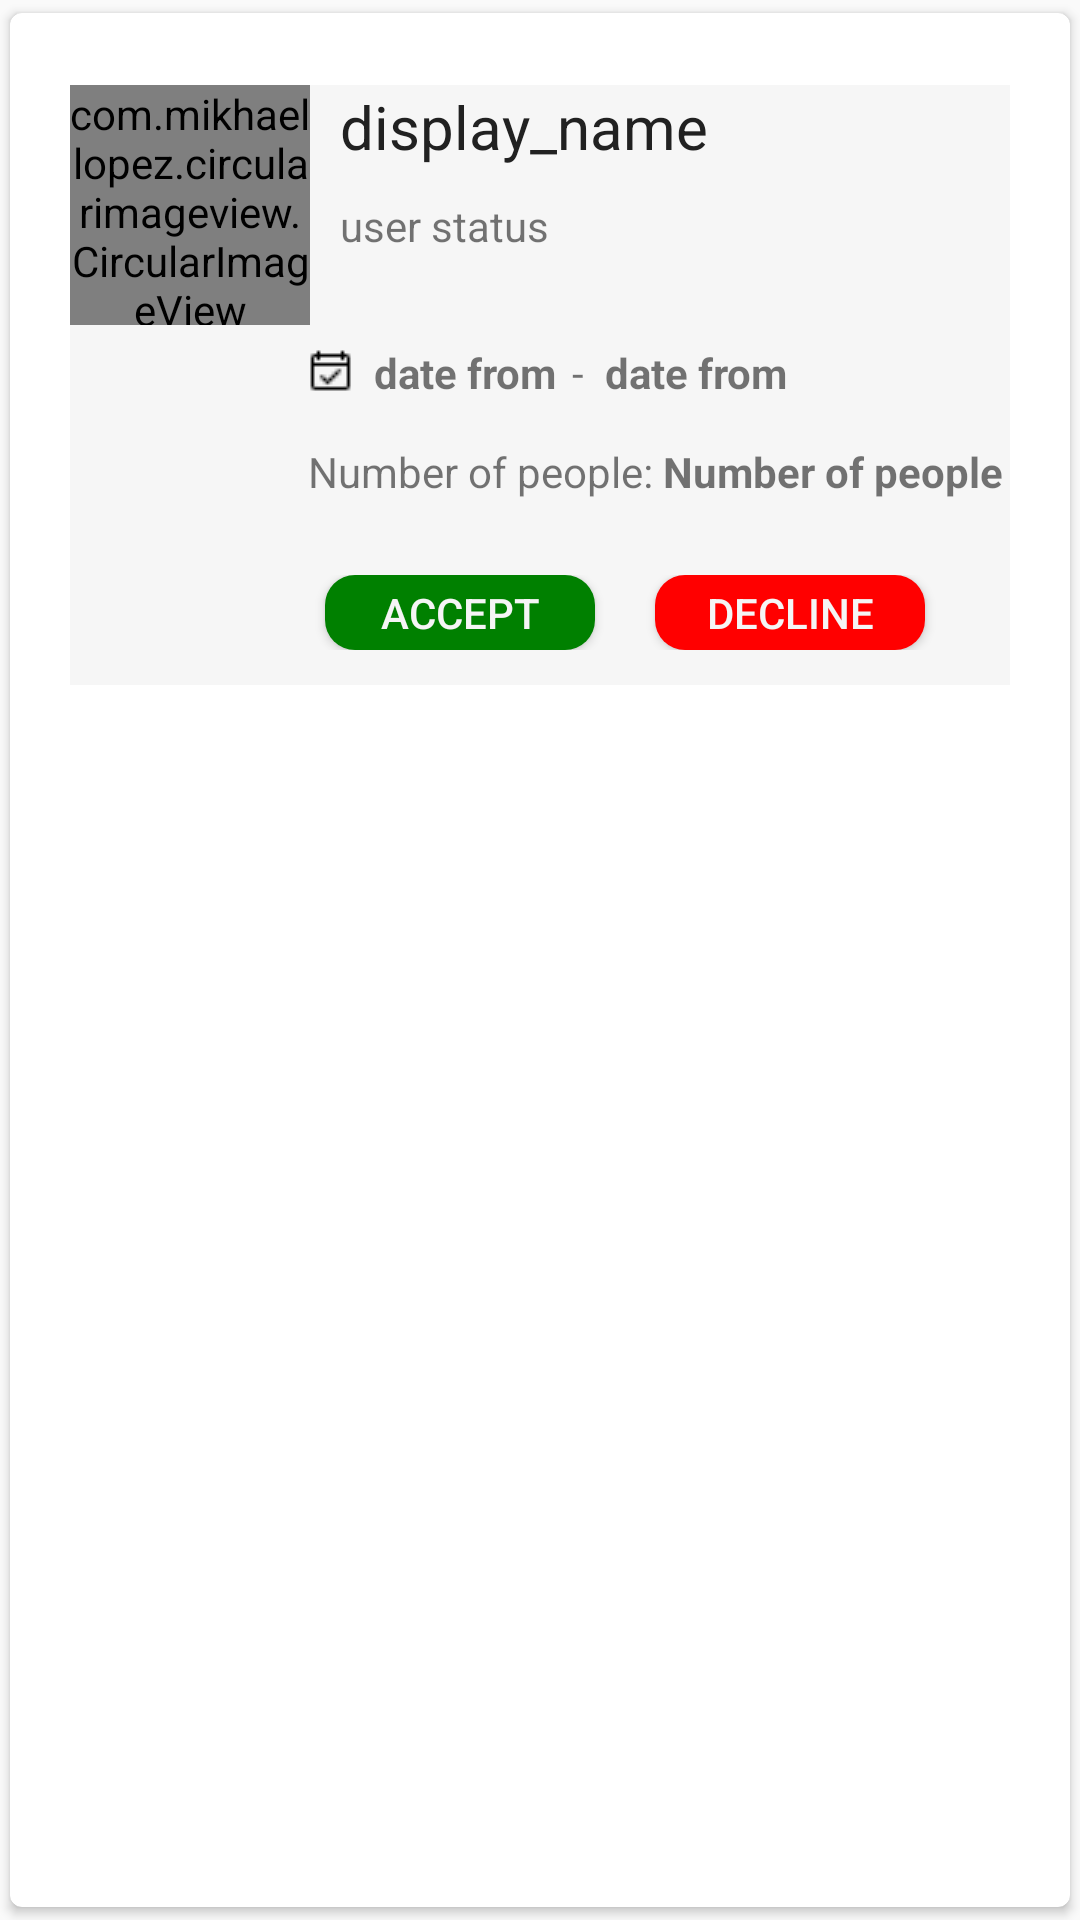

Write the Android layout XML for this screen, with the resource values it uses.
<!-- AndroidManifest.xml: application theme AppTheme -->
<!-- res/layout/request_recycle.xml -->
<?xml version="1.0" encoding="utf-8"?>
<androidx.cardview.widget.CardView xmlns:android="http://schemas.android.com/apk/res/android"
    xmlns:tools="http://schemas.android.com/tools"
    android:layout_width="match_parent"
    android:layout_height="wrap_content"
    xmlns:app="http://schemas.android.com/apk/res-auto"
    android:layout_marginLeft="8dp"
    android:layout_marginRight="8dp"
    android:layout_marginTop="1dp"
    app:cardCornerRadius="4dp"
    app:cardUseCompatPadding="true"


    app:contentPadding="20dp">


    <LinearLayout
        android:layout_width="420dp"
        android:layout_height="200dp"

        android:layout_centerHorizontal="true"
        android:layout_marginTop="4dp"
        android:layout_marginBottom="10dp"
        android:background="#F6F6F6"
        android:orientation="horizontal">

        <com.mikhaellopez.circularimageview.CircularImageView
            android:id="@+id/request_profile_image"
            android:layout_width="80dp"
            android:layout_height="80dp"
            android:src="@drawable/profile_image" />

        <LinearLayout
            android:layout_width="match_parent"
            android:layout_height="wrap_content"
            android:orientation="vertical">

            <TextView
                android:id="@+id/request_fullName"
                android:layout_width="wrap_content"
                android:layout_height="wrap_content"
                android:layout_marginLeft="5dp"
                android:layout_marginTop="-5dp"
                android:fontFamily="sans-serif"
                android:padding="5dp"
                android:text="@string/display_name"
                android:textColor="@color/primary_txt"
                android:textSize="20dp"
                android:textStyle="normal"


                />

            <TextView
                android:id="@+id/request_status"
                android:layout_width="wrap_content"
                android:layout_height="wrap_content"
                android:layout_marginLeft="5dp"
                android:layout_marginBottom="20dp"
                android:padding="5dp"
                android:text="user status"
                android:textSize="14sp" />

            <LinearLayout
                android:layout_width="match_parent"
                android:layout_height="wrap_content"
                android:orientation="horizontal"

                >

                <TextView
                    android:id="@+id/date_from"
                    android:layout_width="wrap_content"
                    android:layout_height="wrap_content"
                    android:layout_marginLeft="-6dp"
                    android:drawableStart="@drawable/calender"
                    android:drawablePadding="6dp"
                    android:padding="5dp"
                    android:text="date from"
                    android:textSize="14sp"
                    android:textStyle="bold"

                    />

                <TextView
                    android:layout_width="wrap_content"
                    android:layout_height="wrap_content"
                    android:layout_marginLeft="0dp"
                    android:padding="0dp"
                    android:text="-"
                    android:textSize="14sp" />

                <TextView
                    android:id="@+id/date_to"
                    android:layout_width="wrap_content"
                    android:layout_height="wrap_content"
                    android:layout_marginLeft="5dp"
                    android:layout_marginBottom="10dp"
                    android:padding="2dp"
                    android:text="date from"
                    android:textSize="14sp"
                    android:textStyle="bold"


                    />

            </LinearLayout>

            <LinearLayout
                android:layout_width="match_parent"
                android:layout_height="wrap_content">

                <TextView
                    android:id="@+id/number"
                    android:layout_width="wrap_content"
                    android:layout_height="wrap_content"
                    android:layout_marginLeft="-6dp"
                    android:layout_marginBottom="20dp"
                    android:padding="5dp"
                    android:text="Number of people:"
                    android:textSize="14sp"


                    />

                <TextView
                    android:id="@+id/number_of_people"
                    android:layout_width="wrap_content"
                    android:layout_height="wrap_content"
                    android:layout_marginLeft="-7dp"
                    android:layout_marginBottom="20dp"
                    android:padding="5dp"
                    android:text="Number of people"
                    android:textSize="14sp"
                    android:textStyle="bold"

                    />


            </LinearLayout>

            <LinearLayout
                android:layout_width="match_parent"
                android:layout_height="wrap_content"
                android:orientation="horizontal">

                <Button
                    android:id="@+id/request_accept_button"
                    android:layout_width="90dp"
                    android:layout_height="25dp"
                    android:layout_marginLeft="5dp"
                    android:background="@drawable/request_recycle"
                    android:text="Accept"
                    android:textColor="@color/edit_text_bg"
                    android:textSize="14sp" />

                <Button
                    android:id="@+id/request_cancel_button"
                    android:layout_width="90dp"
                    android:layout_height="25dp"
                    android:layout_marginLeft="20dp"
                    android:background="@drawable/request_recycle2"
                    android:text="Decline"
                    android:textColor="@color/edit_text_bg"
                    android:textSize="14sp" />


            </LinearLayout>

        </LinearLayout>
    </LinearLayout>


</androidx.cardview.widget.CardView>
<!-- resources referenced by this layout -->
<resources>
  <color name="edit_text_bg">#f5f5f5</color>
  <color name="primary_txt">#212121</color>
  <!-- drawable calender: png bitmap (drawable, 212 bytes) -->
  <!-- drawable request_recycle (drawable) -->
  <?xml version="1.0" encoding="utf-8"?>
  
  <shape xmlns:android="http://schemas.android.com/apk/res/android">
  
      <solid
          android:color="#008000"
          />
  
      <corners
          android:radius="10dp"
          />
  
  </shape>
  <!-- drawable request_recycle2 (drawable) -->
  <?xml version="1.0" encoding="utf-8"?>
  
  <shape xmlns:android="http://schemas.android.com/apk/res/android">
  
      <solid
          android:color="#FF0000"
          />
  
      <corners
          android:radius="10dp"
          />
  
  </shape>
  <string name="display_name">display_name</string>
  <style name="AppTheme" parent="Theme.AppCompat.Light.NoActionBar">
          
          <item name="colorPrimary">@color/colorPrimary</item>
          <item name="colorPrimaryDark">@color/colorPrimaryDark</item>
          <item name="colorAccent">@color/colorAccent</item>
          <item name="android:windowFullscreen">true</item>
  
      </style>
  <color name="colorPrimary">#3F51B5</color>
  <color name="colorPrimaryDark">#141932</color>
  <color name="colorAccent">#ff563f</color>
</resources>
